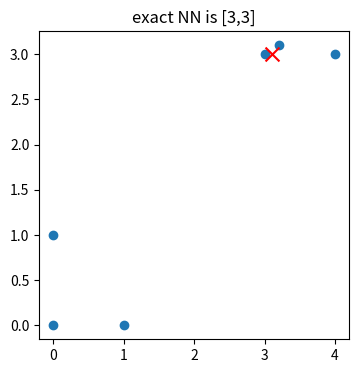
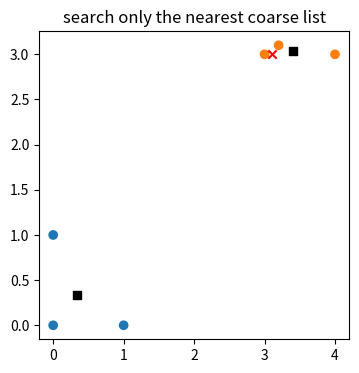
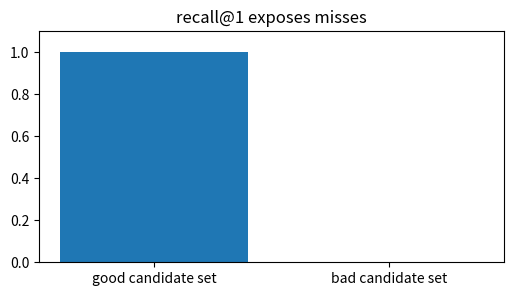
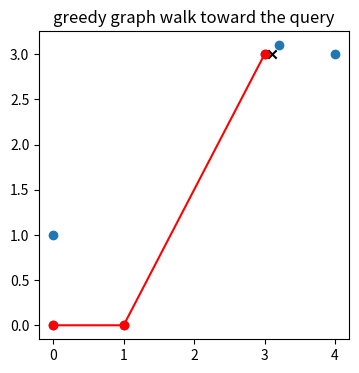
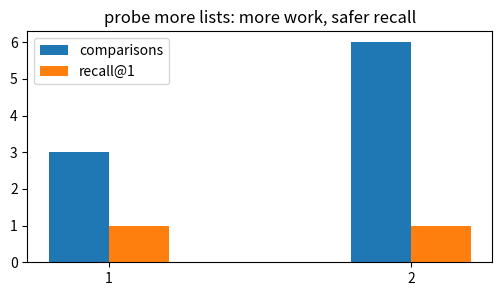

Python code for these plots, in order:
import numpy as np, matplotlib.pyplot as plt, math, itertools
np.random.seed(0)
def cos(a,b):
    a=np.asarray(a,float); b=np.asarray(b,float)
    return float(np.dot(a,b)/(np.linalg.norm(a)*np.linalg.norm(b)))
print('setup ok')

# 1) Exact nearest neighbor by Euclidean distance
pts=np.array([[0.,0.],[1.,0.],[0.,1.],[3.,3.],[3.2,3.1],[4.,3.]])
q=np.array([3.1,3.0]); dist=np.linalg.norm(pts-q,axis=1)
plt.figure(figsize=(4,4)); plt.scatter(pts[:,0],pts[:,1]); plt.scatter([q[0]],[q[1]],c='r',marker='x',s=100); plt.title('exact NN is [3,3]')
assert int(np.argmin(dist))==3 and abs(dist[3]-0.1)<1e-9

# 2) IVF-style coarse partition searches the nearest centroid's list
cent=np.array([[1/3,1/3],[3.4,3.0333333333]]); cd=np.linalg.norm(cent-q,axis=1); lists=[[0,1,2],[3,4,5]]; cand=lists[int(np.argmin(cd))]
plt.figure(figsize=(4,4)); plt.scatter(pts[:,0],pts[:,1],c=['tab:blue']*3+['tab:orange']*3); plt.scatter(cent[:,0],cent[:,1],c='k',marker='s'); plt.scatter([q[0]],[q[1]],c='r',marker='x'); plt.title('search only the nearest coarse list')
assert cand==[3,4,5] and abs(cd[1]-0.3018467368)<1e-6

# 3) Approximation can be measured by recall@1
ann_idx=cand[int(np.argmin(dist[cand]))]; bad_cand=[5]; bad_idx=bad_cand[int(np.argmin(dist[bad_cand]))]
plt.figure(figsize=(6,3)); plt.bar(['good candidate set','bad candidate set'],[ann_idx==np.argmin(dist),bad_idx==np.argmin(dist)]); plt.ylim(0,1.1); plt.title('recall@1 exposes misses')
assert ann_idx==3 and bad_idx!=3

# 4) HNSW-like greedy walk follows neighbor links downhill
neighbors={0:[1,2],1:[0,3],2:[0,3],3:[1,2,4,5],4:[3,5],5:[3,4]}
path=[0]; cur=0
while True:
    opts=neighbors[cur]+[cur]; nxt=min(opts,key=lambda i: dist[i])
    if nxt==cur: break
    path.append(nxt); cur=nxt
plt.figure(figsize=(4,4)); plt.scatter(pts[:,0],pts[:,1]); plt.plot(pts[path,0],pts[path,1],'-o',c='r'); plt.scatter([q[0]],[q[1]],marker='x',c='k'); plt.title('greedy graph walk toward the query')
assert path[-1]==3 and len(path)<len(pts)

# 5) More probes cost more comparisons but improve recall chance
probes=np.array([1,2]); comps=np.array([3,6]); recall=np.array([1,1])
plt.figure(figsize=(6,3)); plt.bar(probes-.1,comps,width=.2,label='comparisons'); plt.bar(probes+.1,recall,width=.2,label='recall@1'); plt.xticks(probes); plt.legend(); plt.title('probe more lists: more work, safer recall')
assert comps[0]<comps[1] and recall[0]==1
